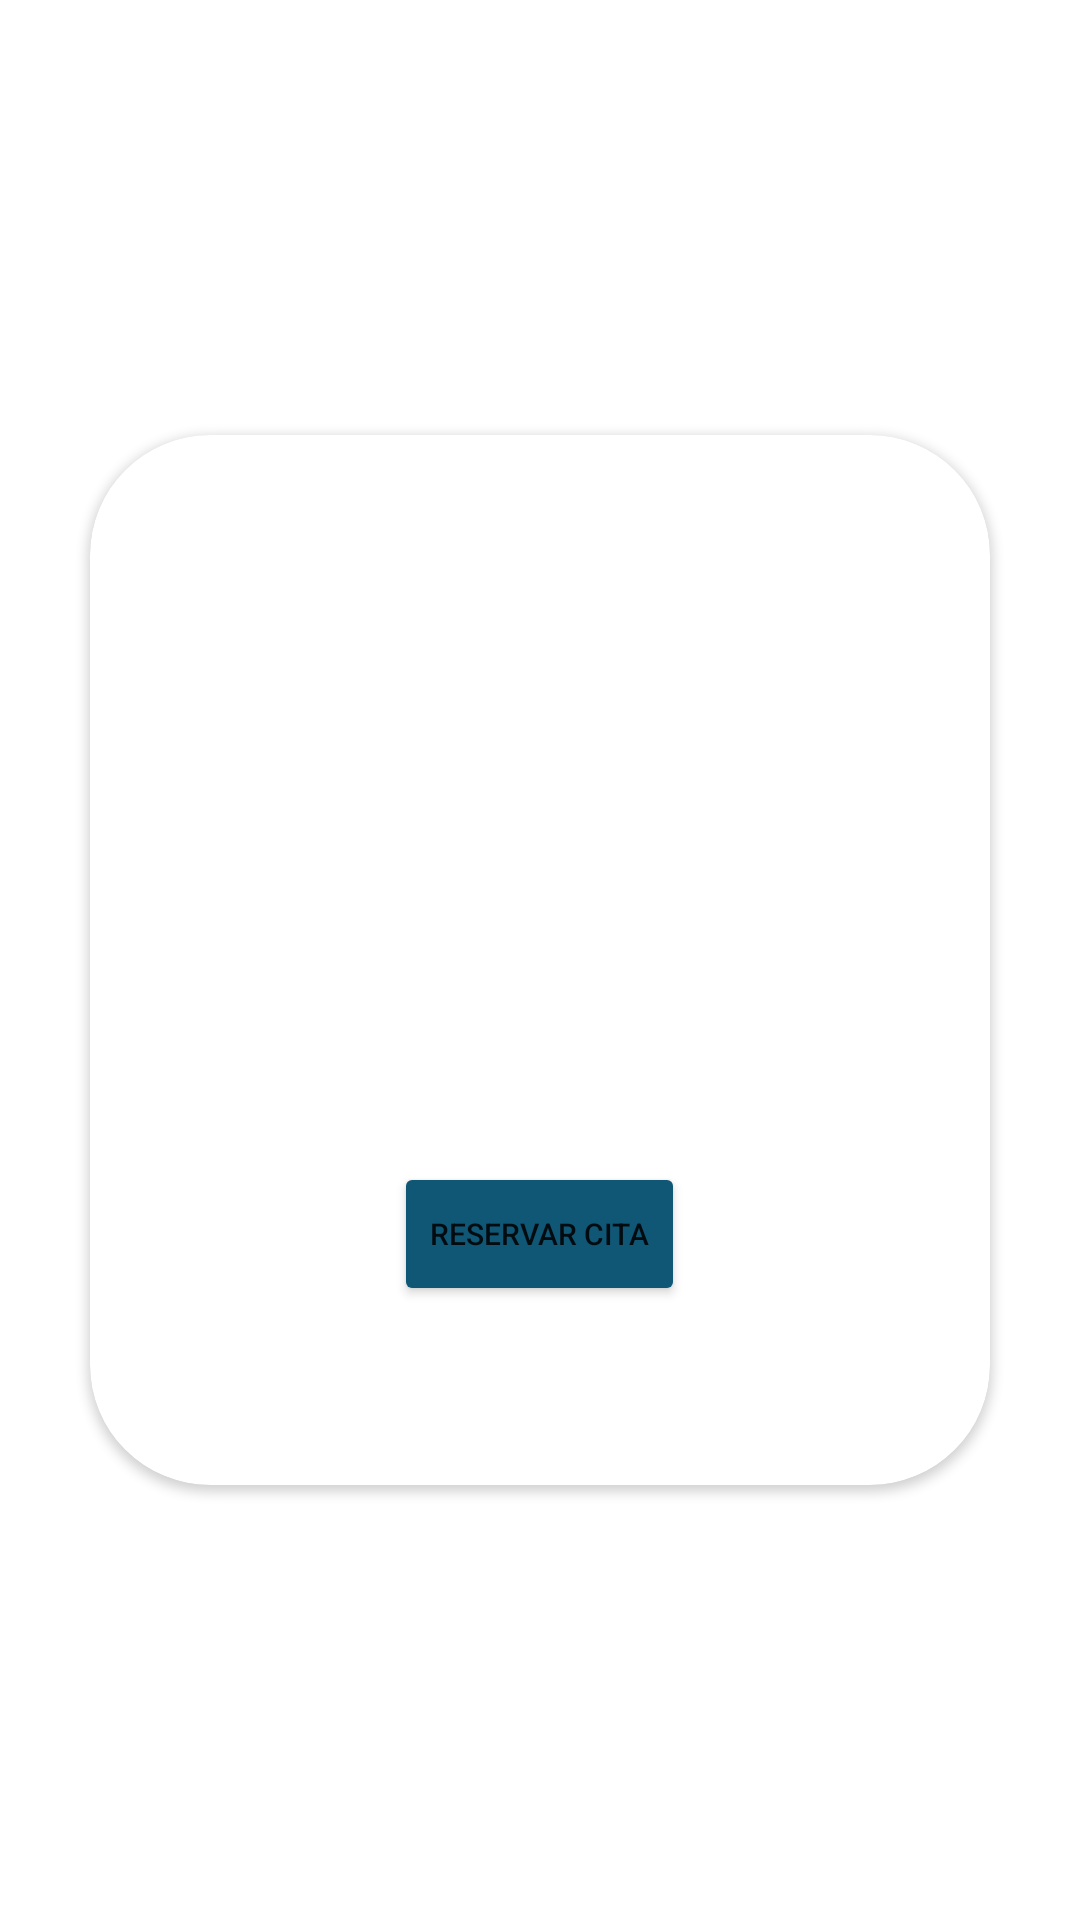

Write the Android layout XML for this screen, with the resource values it uses.
<!-- AndroidManifest.xml: application theme Theme.Cedensur -->
<!-- res/layout/activity_detalle_servicios.xml -->
<?xml version="1.0" encoding="utf-8"?>
<androidx.constraintlayout.widget.ConstraintLayout xmlns:android="http://schemas.android.com/apk/res/android"
    xmlns:app="http://schemas.android.com/apk/res-auto"
    xmlns:tools="http://schemas.android.com/tools"
    android:layout_width="match_parent"
    android:layout_height="match_parent"
    tools:context=".DetalleServicios" >

    <androidx.cardview.widget.CardView
        android:layout_width="300dp"
        android:layout_height="350dp"
        android:layout_marginStart="3dp"
        android:layout_marginBottom="3dp"
        android:layout_marginTop="3dp"
        android:layout_marginEnd="3dp"
        app:cardCornerRadius="40dp"
        android:backgroundTint="@color/white"
        app:layout_constraintBottom_toBottomOf="parent"
        app:layout_constraintEnd_toEndOf="parent"
        app:layout_constraintStart_toStartOf="parent"
        app:layout_constraintTop_toTopOf="parent">

        <LinearLayout
            android:layout_width="match_parent"
            android:layout_height="match_parent"
            android:gravity="center_horizontal"
            android:orientation="vertical">

            <TextView
                android:id="@+id/tituloServicio"
                android:layout_width="match_parent"
                android:layout_height="wrap_content"
                android:layout_marginTop="20dp"
                android:layout_marginBottom="30dp"
                android:gravity="center_horizontal"
                android:textSize="24sp"
                android:textStyle="bold"
                android:textColor="@color/grey"/>

            <GridLayout
                android:layout_width="match_parent"
                android:layout_height="wrap_content"
                android:columnCount="2">

                <ImageView
                    android:id="@+id/imagenServicio"
                    android:layout_width="110dp"
                    android:layout_height="130dp"
                    android:layout_marginLeft="15dp"
                    android:layout_marginRight="10dp"
                    android:layout_gravity="center_vertical"
                    app:srcCompat="@drawable/ic_launcher_background"/>

                <TextView
                    android:id="@+id/contenidoServicio"
                    android:layout_width="160dp"
                    android:layout_height="match_parent"
                    android:layout_marginTop="3dp"
                    android:textSize="10sp"
                    android:textStyle="bold"
                    android:layout_gravity="center_vertical"
                    android:textColor="@color/grey" />
            </GridLayout>

            <Button
                android:id="@+id/btnReservar"
                android:layout_width="wrap_content"
                android:layout_height="wrap_content"
                android:text="Reservar Cita"
                android:textSize="10sp"
                android:layout_marginTop="30dp"
                android:backgroundTint="#105675"/>
        </LinearLayout>

    </androidx.cardview.widget.CardView>

</androidx.constraintlayout.widget.ConstraintLayout>
<!-- resources referenced by this layout -->
<resources>
  <color name="grey">#807575</color>
  <color name="white">#FFFFFFFF</color>
  <style name="Theme.Cedensur" parent="Theme.MaterialComponents.DayNight.DarkActionBar">
          
          <item name="colorPrimary">@color/purple_500</item>
          <item name="colorPrimaryVariant">@color/purple_700</item>
          <item name="colorOnPrimary">@color/white</item>
          
          <item name="colorSecondary">@color/teal_200</item>
          <item name="colorSecondaryVariant">@color/teal_700</item>
          <item name="colorOnSecondary">@color/black</item>
          
          <item name="android:statusBarColor" tools:targetApi="l">?attr/colorPrimaryVariant</item>
          
      </style>
  <color name="purple_500">#FF6200EE</color>
  <color name="purple_700">#FF3700B3</color>
  <color name="teal_200">#FF03DAC5</color>
  <color name="teal_700">#FF018786</color>
  <color name="black">#FF000000</color>
</resources>
